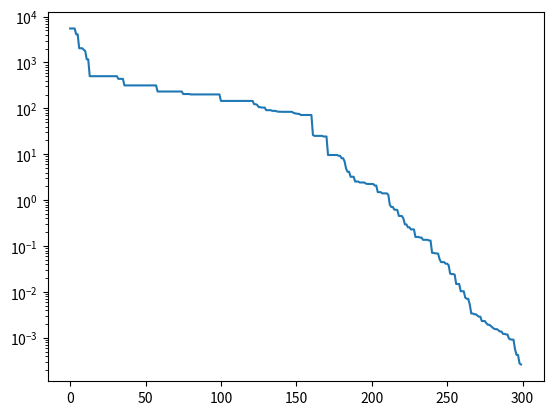

Write Python code to recreate this figure.

import numpy as np
import matplotlib.pyplot as plt

def Sphere(x):
    z = np.sum(np.square(x))
    return z

#parameters
d = 10
xMin, xMax = -100, 100
vMin, vMax = -0.2 * (xMax - xMin), 0.2*(xMax - xMin)
MaxIt = 300
ps = 10
c1 = 2
c2 = 2
w = 0.9 -((0.9-0.4)/MaxIt) * np.linspace(0, MaxIt, MaxIt)

#helper functions
def limitV(V):
    for i in range (len(V)):
        if V[i] > vMax:
            V[i] = vMax
        if V[i]< vMin:
            V[i] = vMin
    return V

def limitX(X): 
    for i in range (len(X)):
        if X[i] > xMax:
            X[i] = xMax
        if X[i]< xMin:
            X[i] = xMin
    return X


#algo

def optimization():
    class Particle():
        def __init__(self) -> None:
            self.position = np.random.uniform(xMin, 50, [ps,d])
            #print("the init position vector", self.position)
            self.velocity = np.random.uniform(vMin, vMax, [ps,d])
            # finding values from objective function
            #print(len(self.position))
            #print("the position", self.position[1])
            #self.cost = np.asarray([test(i) for i in self.position])
           

            self.cost = np.zeros(ps)
            self.cost[:] = Sphere(self.position[:])
            self.pbest = np.copy(self.position)
            self.pbest_cost = np.copy(self.cost)
            self.index = np.argmin(self.pbest_cost)
            self.gbest = self.pbest[self.index]
            self.gbest_cost = self.pbest_cost[self.index]
            # array of the best cost at every iteration
            self.BestCost = np.zeros(MaxIt)
        
        def Evaluate(self):
            for it in range(MaxIt):
                # for every particle
                for i in range(ps):
                    #update its velocity
                    self.velocity[i] = (w[it]*self.velocity[i] 
                                        + c1*np.random.rand(d)*(self.pbest[i] - self.position[i]) 
                                        + c2*np.random.rand(d)*(self.gbest - self.position[i]))
                    #limit its velocity
                    self.velocity[i] = limitV(self.velocity[i])
                    print(len(self.velocity))

                    #update its position
                    self.position[i] = self.position[i] + self.velocity[i] #epsilon?
                    print(self.position[i])

                    #limit its position
                    self.position[i] = limitX(self.position[i])

                    #check fitness
                    self.cost[i] = Sphere(self.position[i])
                    
                    #broke personal record
                    if self.cost[i] < self.pbest_cost[i]:
                        self.pbest[i] = self.position[i]
                        self.pbest_cost[i] = self.cost[i]

                        if self.pbest_cost[i]<self.gbest_cost:
                            self.gbest = self.pbest[i]
                            self.gbest_cost = self.pbest_cost[i]
                self.BestCost[it] = self.gbest_cost


        def Plot(self):
            plt.semilogy(self.BestCost)
            print("Best Fitness Value = ", self.gbest_cost)

    a = Particle()
    a.Evaluate()
    a.Plot()

optimization()
